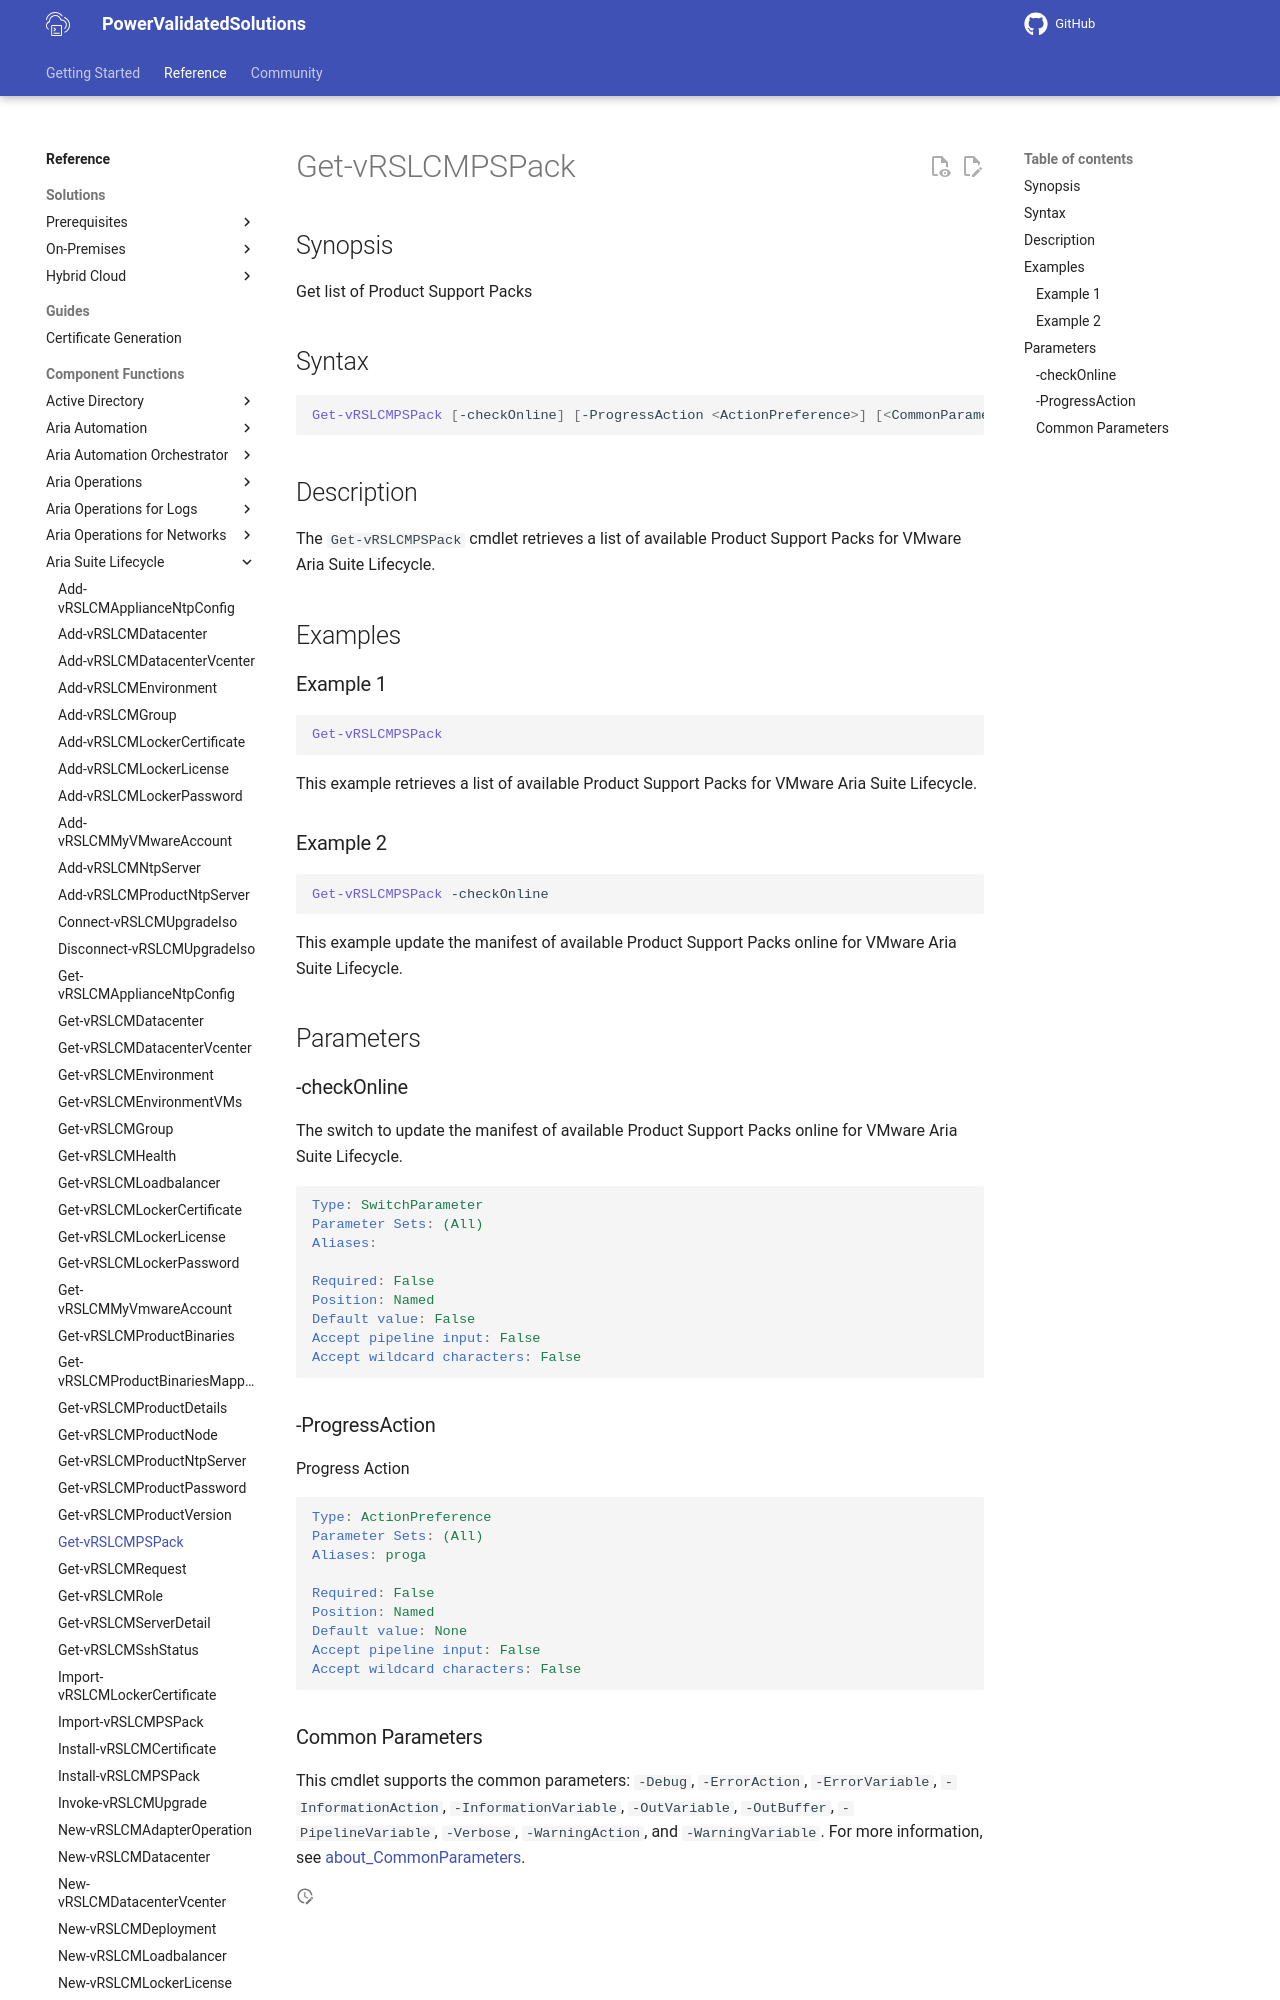

repository: vmware/power-validated-solutions-for-cloud-foundation · page: documentation/functions/aria-suite/aria-suite-lifecycle/Get-vRSLCMPSPack/index.html · generator: mkdocs

# Get-vRSLCMPSPack

## Synopsis

Get list of Product Support Packs

## Syntax

```powershell
Get-vRSLCMPSPack [-checkOnline] [-ProgressAction <ActionPreference>] [<CommonParameters>]
```

## Description

The `Get-vRSLCMPSPack` cmdlet retrieves a list of available Product Support Packs for VMware Aria Suite Lifecycle.

## Examples

### Example 1

```powershell
Get-vRSLCMPSPack
```

This example retrieves a list of available Product Support Packs for VMware Aria Suite Lifecycle.

### Example 2

```powershell
Get-vRSLCMPSPack -checkOnline
```

This example update the manifest of available Product Support Packs online for VMware Aria Suite Lifecycle.

## Parameters
